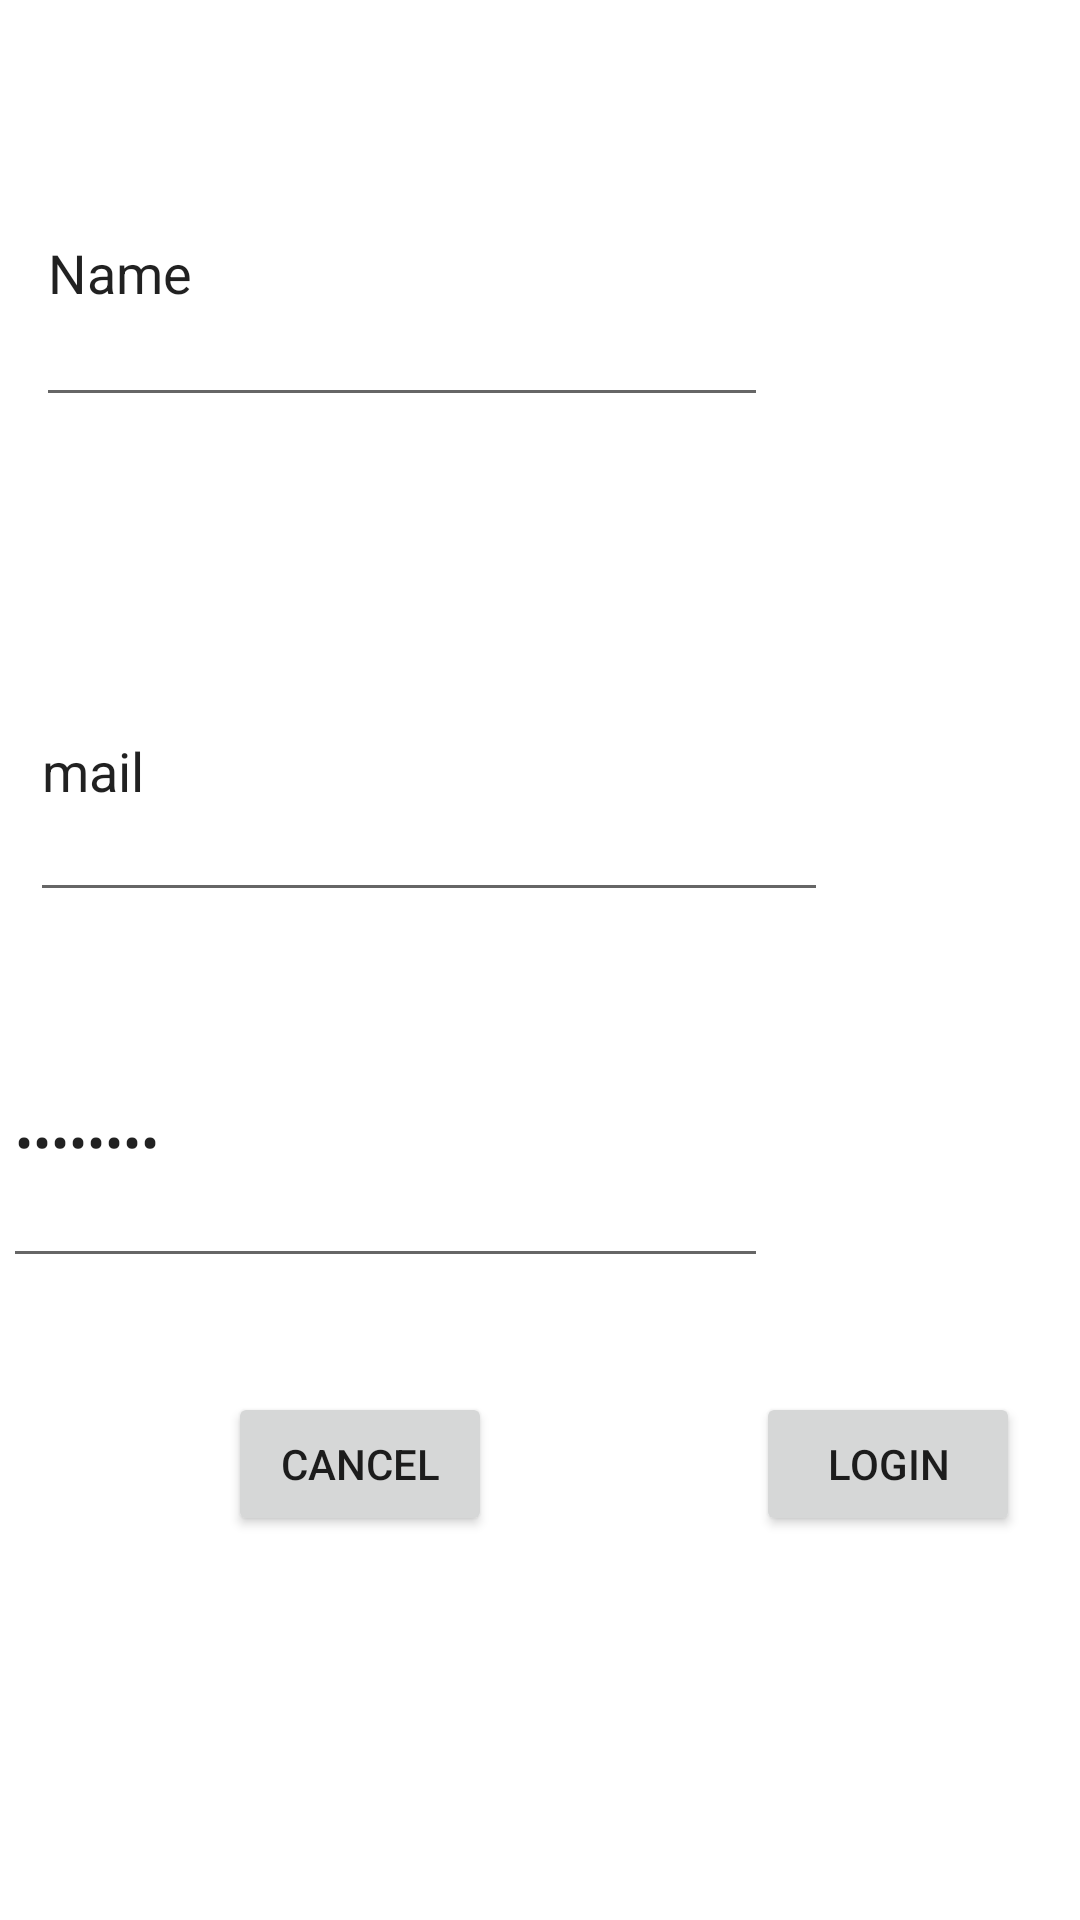

Produce the Android XML layout that renders to this screen, including the resource entries it uses.
<!-- AndroidManifest.xml: application theme Theme.ProgramacionMovil -->
<!-- res/layout/login_layout.xml -->
<?xml version="1.0" encoding="utf-8"?>
<androidx.constraintlayout.widget.ConstraintLayout xmlns:android="http://schemas.android.com/apk/res/android"
    xmlns:app="http://schemas.android.com/apk/res-auto"
    xmlns:tools="http://schemas.android.com/tools"
    android:layout_width="match_parent"
    android:layout_height="match_parent">

    <EditText
        android:id="@+id/editTextTextPersonName"
        android:layout_width="244dp"
        android:layout_height="99dp"
        android:layout_marginTop="40dp"
        android:layout_marginEnd="104dp"
        android:ems="10"
        android:inputType="textPersonName"
        android:text="Name"
        app:layout_constraintEnd_toEndOf="parent"
        app:layout_constraintTop_toTopOf="parent" />

    <EditText
        android:id="@+id/mail"
        android:layout_width="266dp"
        android:layout_height="97dp"
        android:layout_marginTop="68dp"
        android:layout_marginEnd="84dp"
        android:ems="10"
        android:inputType="textEmailAddress"
        android:text="mail"
        app:layout_constraintEnd_toEndOf="parent"
        app:layout_constraintTop_toBottomOf="@+id/editTextTextPersonName" />

    <EditText
        android:id="@+id/TextPassword"
        android:layout_width="255dp"
        android:layout_height="94dp"
        android:layout_marginTop="28dp"
        android:layout_marginEnd="104dp"
        android:ems="10"
        android:inputType="textPassword"
        android:text="password"
        app:layout_constraintEnd_toEndOf="parent"
        app:layout_constraintTop_toBottomOf="@+id/mail" />

    <Button
        android:id="@+id/cancel"
        android:layout_width="wrap_content"
        android:layout_height="wrap_content"
        android:layout_marginStart="76dp"
        android:layout_marginBottom="128dp"
        android:text="cancel"
        app:layout_constraintBottom_toBottomOf="parent"
        app:layout_constraintStart_toStartOf="parent" />

    <Button
        android:id="@+id/login"
        android:layout_width="wrap_content"
        android:layout_height="wrap_content"
        android:layout_marginStart="88dp"
        android:layout_marginBottom="128dp"
        android:text="login"
        app:layout_constraintBottom_toBottomOf="parent"
        app:layout_constraintStart_toEndOf="@+id/cancel" />
</androidx.constraintlayout.widget.ConstraintLayout>
<!-- resources referenced by this layout -->
<resources>
  <style name="Theme.ProgramacionMovil" parent="Theme.MaterialComponents.DayNight.DarkActionBar">
          
          <item name="colorPrimary">@color/purple_500</item>
          <item name="colorPrimaryVariant">@color/purple_700</item>
          <item name="colorOnPrimary">@color/white</item>
          
          <item name="colorSecondary">@color/teal_200</item>
          <item name="colorSecondaryVariant">@color/teal_700</item>
          <item name="colorOnSecondary">@color/black</item>
          
          <item name="android:statusBarColor" tools:targetApi="l">?attr/colorPrimaryVariant</item>
          
      </style>
  <!-- not gathered from this repository: default colours our renderer supplied (Android Studio template values) -->
  <color name="purple_500">#FF6200EE</color>
  <color name="purple_700">#FF3700B3</color>
  <color name="teal_200">#FF03DAC5</color>
  <color name="teal_700">#FF018786</color>
  <color name="black">#FF000000</color>
  <color name="white">#FFFFFFFF</color>
</resources>
